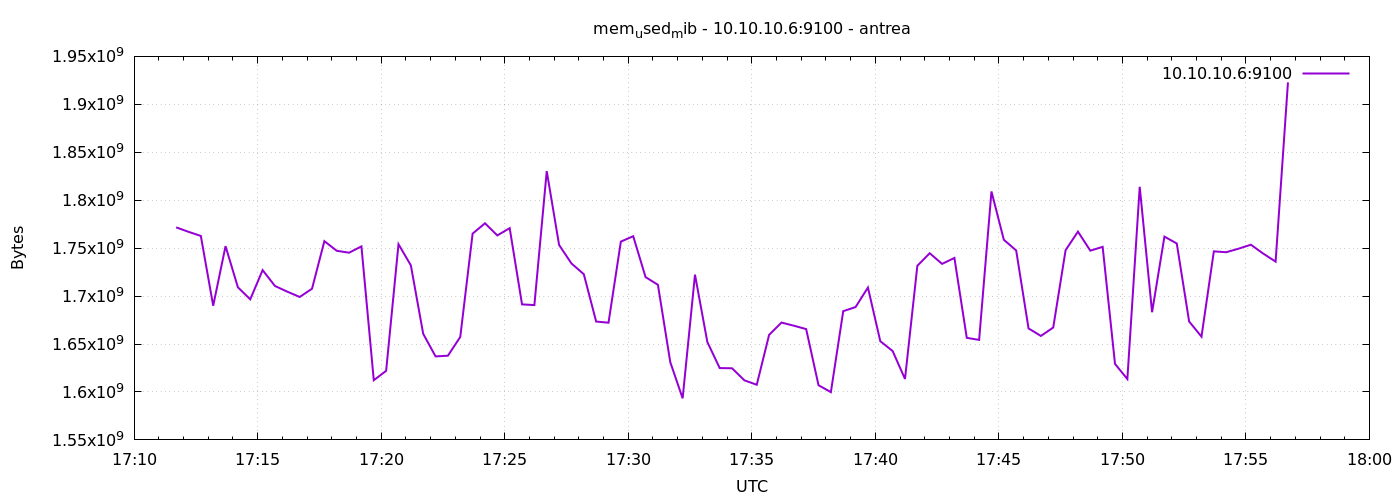

Data behind this chart, as committed beside it:
1777223502	1771667456
1777223532	1767034880
1777223562	1762734080
1777223592	1689923584
1777223622	1752080384
1777223652	1709146112
1777223682	1696604160
1777223712	1727066112
1777223742	1710546944
1777223772	1704599552
1777223802	1699065856
1777223832	1707655168
1777223862	1757306880
1777223892	1747234816
1777223922	1745244160
1777223952	1751805952
1777223982	1612247040
1777224012	1622061056
1777224042	1754099712
1777224072	1732018176
1777224102	1660653568
1777224132	1637093376
1777224162	1637814272
1777224192	1657389056
1777224222	1765134336
1777224252	1775919104
1777224282	1763258368
1777224312	1770889216
1777224342	1691348992
1777224372	1690619904
1777224402	1830338560
1777224432	1753325568
1777224462	1734041600
1777224492	1722822656
1777224522	1673437184
1777224552	1672228864
1777224582	1756827648
1777224612	1762414592
1777224642	1719775232
1777224672	1711759360
1777224702	1631105024
1777224732	1593368576
1777224762	1722363904
1777224792	1652109312
1777224822	1624915968
1777224852	1624707072
1777224882	1612107776
1777224912	1607520256
1777224942	1659531264
1777224972	1672372224
1777225002	1669115904
1777225032	1665564672
1777225062	1607008256
1777225092	1599799296
1777225122	1684283392
1777225152	1688563712
1777225182	1708892160
1777225212	1652948992
1777225242	1642655744
1777225272	1613570048
1777225302	1731624960
... 30 more rows
